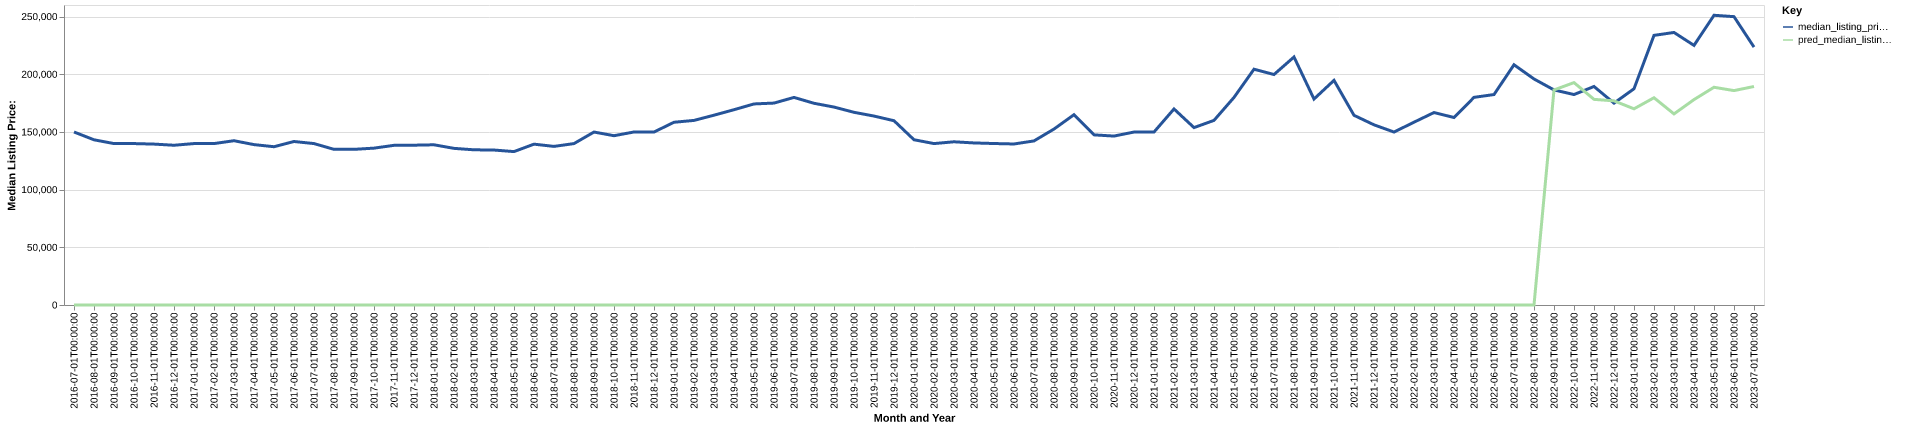

The table this chart was drawn from, first rows:
date, time_idx, median_listing_price, thirty_year_interest_rate_five, month, county_name, active_listing_count, median_days_on_market, pred_median_listing_price, month_year
2016-07-01, 0, 149950, 3.72, 7, mineral, wv, 135.0, 92.0, 0, Jul-2016
2016-08-01, 1, 143175, 3.73, 8, mineral, wv, 145.0, 80.0, 0, Aug-2016
2016-09-01, 2, 139900, 3.66, 9, mineral, wv, 144.0, 84.0, 0, Sep-2016
2016-10-01, 3, 139900, 3.64, 10, mineral, wv, 144.0, 95.0, 0, Oct-2016
2016-11-01, 4, 139450, 3.66, 11, mineral, wv, 147.0, 114.0, 0, Nov-2016
2016-12-01, 5, 138450, 3.48, 12, mineral, wv, 135.0, 137.0, 0, Dec-2016
2017-01-01, 6, 139900, 3.45, 1, mineral, wv, 133.0, 152.0, 0, Jan-2017
2017-02-01, 7, 139900, 3.5, 2, mineral, wv, 132.0, 156.0, 0, Feb-2017
2017-03-01, 8, 142375, 3.52, 3, mineral, wv, 124.0, 137.0, 0, Mar-2017
2017-04-01, 9, 139000, 4.03, 4, mineral, wv, 128.0, 110.0, 0, Apr-2017
2017-05-01, 10, 137175, 4.32, 5, mineral, wv, 137.0, 83.0, 0, May-2017
2017-06-01, 11, 141700, 4.2, 6, mineral, wv, 131.0, 77.0, 0, Jun-2017
2017-07-01, 12, 139900, 4.19, 7, mineral, wv, 133.0, 87.0, 0, Jul-2017
2017-08-01, 13, 134900, 4.3, 8, mineral, wv, 135.0, 92.0, 0, Aug-2017
2017-09-01, 14, 134900, 4.1, 9, mineral, wv, 135.0, 86.0, 0, Sep-2017
2017-10-01, 15, 135950, 4.05, 10, mineral, wv, 126.0, 105.0, 0, Oct-2017
2017-11-01, 16, 138375, 3.94, 11, mineral, wv, 125.0, 109.0, 0, Nov-2017
2017-12-01, 17, 138500, 4.03, 12, mineral, wv, 119.0, 121.0, 0, Dec-2017
2018-01-01, 18, 138850, 3.93, 1, mineral, wv, 111.0, 138.0, 0, Jan-2018
2018-02-01, 19, 135750, 3.83, 2, mineral, wv, 109.0, 145.0, 0, Feb-2018
2018-03-01, 20, 134500, 3.94, 3, mineral, wv, 100.0, 142.0, 0, Mar-2018
2018-04-01, 21, 134300, 3.95, 4, mineral, wv, 113.0, 102.0, 0, Apr-2018
2018-05-01, 22, 132950, 3.99, 5, mineral, wv, 123.0, 66.0, 0, May-2018
2018-06-01, 23, 139400, 4.15, 6, mineral, wv, 118.0, 78.0, 0, Jun-2018
2018-07-01, 24, 137450, 4.4, 7, mineral, wv, 113.0, 90.0, 0, Jul-2018
2018-08-01, 25, 139900, 4.46, 8, mineral, wv, 115.0, 99.0, 0, Aug-2018
2018-09-01, 26, 149900, 4.58, 9, mineral, wv, 121.0, 85.0, 0, Sep-2018
2018-10-01, 27, 146725, 4.66, 10, mineral, wv, 118.0, 95.0, 0, Oct-2018
2018-11-01, 28, 149950, 4.62, 11, mineral, wv, 124.0, 101.0, 0, Nov-2018
2018-12-01, 29, 149900, 4.54, 12, mineral, wv, 116.0, 112.0, 0, Dec-2018
2019-01-01, 30, 158375, 4.6, 1, mineral, wv, 102.0, 122.0, 0, Jan-2019
2019-02-01, 31, 159975, 4.72, 2, mineral, wv, 97.0, 135.0, 0, Feb-2019
2019-03-01, 32, 164500, 4.9, 3, mineral, wv, 95.0, 143.0, 0, Mar-2019
2019-04-01, 33, 169250, 4.94, 4, mineral, wv, 93.0, 138.0, 0, Apr-2019
2019-05-01, 34, 174250, 4.75, 5, mineral, wv, 92.0, 101.0, 0, May-2019
2019-06-01, 35, 175000, 4.51, 6, mineral, wv, 98.0, 78.0, 0, Jun-2019
2019-07-01, 36, 179900, 4.41, 7, mineral, wv, 100.0, 80.0, 0, Jul-2019
2019-08-01, 37, 174818, 4.41, 8, mineral, wv, 100.0, 81.0, 0, Aug-2019
2019-09-01, 38, 171545, 4.2, 9, mineral, wv, 98.0, 84.0, 0, Sep-2019
2019-10-01, 39, 167000, 4.14, 10, mineral, wv, 97.0, 89.0, 0, Oct-2019
2019-11-01, 40, 163750, 3.84, 11, mineral, wv, 97.0, 91.0, 0, Nov-2019
2019-12-01, 41, 159700, 3.81, 12, mineral, wv, 88.0, 108.0, 0, Dec-2019
2020-01-01, 42, 143225, 3.75, 1, mineral, wv, 81.0, 105.0, 0, Jan-2020
2020-02-01, 43, 139900, 3.73, 2, mineral, wv, 69.0, 102.0, 0, Feb-2020
2020-03-01, 44, 141450, 3.78, 3, mineral, wv, 65.0, 108.0, 0, Mar-2020
2020-04-01, 45, 140450, 3.75, 4, mineral, wv, 68.0, 98.0, 0, Apr-2020
2020-05-01, 46, 139950, 3.74, 5, mineral, wv, 63.0, 66.0, 0, May-2020
2020-06-01, 47, 139550, 3.72, 6, mineral, wv, 60.0, 66.0, 0, Jun-2020
2020-07-01, 48, 142200, 3.49, 7, mineral, wv, 58.0, 86.0, 0, Jul-2020
2020-08-01, 49, 152500, 3.65, 8, mineral, wv, 53.0, 79.0, 0, Aug-2020
2020-09-01, 50, 164925, 3.33, 9, mineral, wv, 49.0, 63.0, 0, Sep-2020
2020-10-01, 51, 147450, 3.28, 10, mineral, wv, 48.0, 58.0, 0, Oct-2020
2020-11-01, 52, 146400, 3.21, 11, mineral, wv, 43.0, 52.0, 0, Nov-2020
2020-12-01, 53, 149900, 3.07, 12, mineral, wv, 41.0, 63.0, 0, Dec-2020
2021-01-01, 54, 149900, 2.99, 1, mineral, wv, 38.0, 66.0, 0, Jan-2021
2021-02-01, 55, 169900, 2.93, 2, mineral, wv, 37.0, 70.0, 0, Feb-2021
2021-03-01, 56, 153750, 2.88, 3, mineral, wv, 33.0, 80.0, 0, Mar-2021
2021-04-01, 57, 160000, 2.84, 4, mineral, wv, 26.0, 101.0, 0, Apr-2021
2021-05-01, 58, 179900, 2.71, 5, mineral, wv, 26.0, 76.0, 0, May-2021
2021-06-01, 59, 204350, 2.79, 6, mineral, wv, 32.0, 32.0, 0, Jun-2021
... 25 more rows
